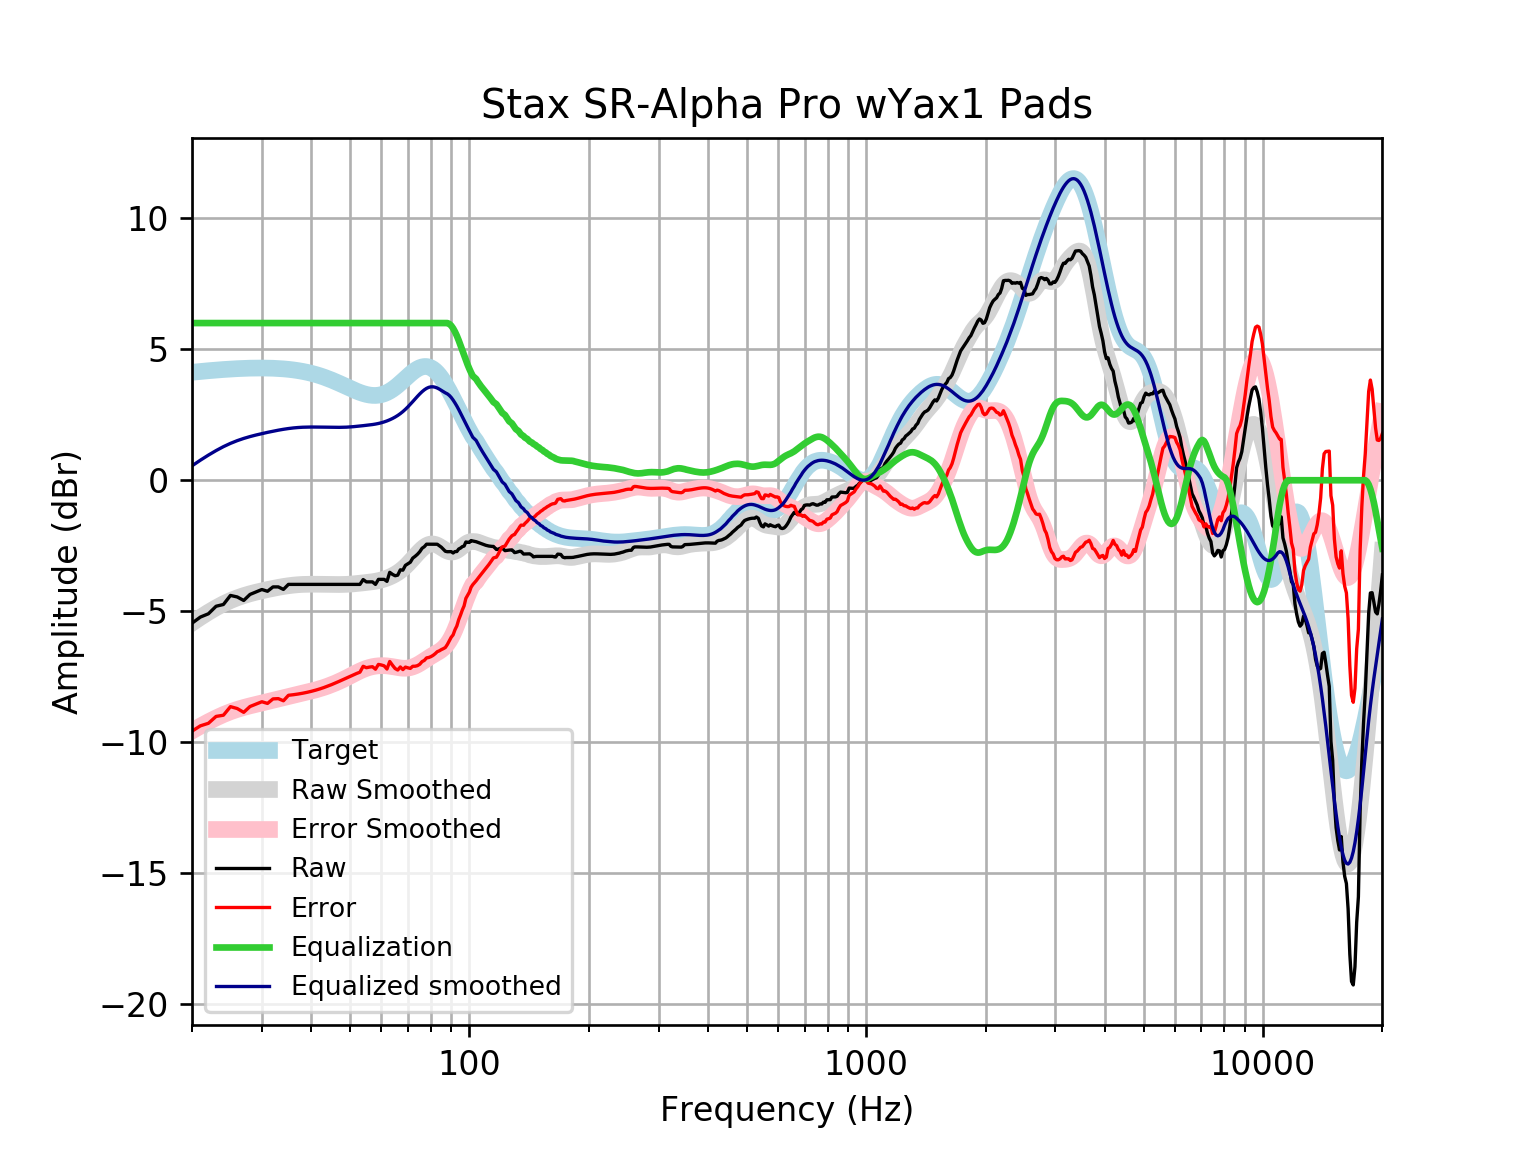

Source data for this figure (header and first rows):
frequency, raw, error, smoothed, error_smoothed, equalization, equalized_raw, equalized_smoothed, target
20, -5.457, -9.578, -5.45, -9.571, 6, 0.5426, 0.55, 4.121
21, -5.222, -9.374, -5.234, -9.386, 6.0, 0.778, 0.7661, 4.152
22, -5.097, -9.278, -5.04, -9.22, 6.0, 0.9028, 0.9602, 4.18
23, -4.81, -9.015, -4.868, -9.073, 6, 1.19, 1.132, 4.205
24, -4.743, -8.969, -4.718, -8.945, 6, 1.257, 1.282, 4.227
25, -4.397, -8.642, -4.593, -8.837, 6, 1.603, 1.407, 4.245
26, -4.455, -8.714, -4.489, -8.748, 6.0, 1.545, 1.511, 4.259
27, -4.589, -8.86, -4.404, -8.675, 6.0, 1.411, 1.596, 4.271
28, -4.359, -8.637, -4.333, -8.612, 6.0, 1.641, 1.667, 4.278
29, -4.263, -8.546, -4.273, -8.556, 6, 1.737, 1.727, 4.283
30, -4.171, -8.455, -4.22, -8.504, 6.0, 1.829, 1.78, 4.284
31, -4.238, -8.519, -4.172, -8.454, 6, 1.762, 1.828, 4.281
32, -4.071, -8.346, -4.129, -8.404, 6, 1.929, 1.871, 4.275
33, -4.071, -8.336, -4.089, -8.354, 6.0, 1.929, 1.911, 4.265
34, -4.167, -8.418, -4.055, -8.306, 6, 1.833, 1.945, 4.251
35, -3.975, -8.209, -4.026, -8.26, 6, 2.025, 1.974, 4.233
36, -3.975, -8.187, -4.004, -8.215, 6, 2.025, 1.996, 4.211
37, -3.975, -8.161, -3.988, -8.172, 6.0, 2.025, 2.012, 4.185
38, -3.975, -8.13, -3.977, -8.131, 6, 2.025, 2.023, 4.155
39, -3.975, -8.095, -3.971, -8.089, 6.0, 2.025, 2.029, 4.12
40, -3.975, -8.056, -3.968, -8.048, 6, 2.025, 2.032, 4.08
41, -3.975, -8.012, -3.969, -8.004, 6, 2.025, 2.031, 4.037
42, -3.975, -7.964, -3.97, -7.958, 6, 2.025, 2.03, 3.989
43, -3.975, -7.912, -3.973, -7.908, 6.0, 2.025, 2.027, 3.937
44, -3.975, -7.857, -3.976, -7.856, 6.0, 2.025, 2.024, 3.881
45, -3.975, -7.798, -3.979, -7.8, 6, 2.025, 2.021, 3.823
46, -3.975, -7.738, -3.981, -7.741, 6.0, 2.025, 2.019, 3.762
47, -3.975, -7.675, -3.981, -7.679, 6.0, 2.025, 2.019, 3.7
48, -3.975, -7.612, -3.979, -7.613, 6.0, 2.025, 2.021, 3.636
49, -3.975, -7.549, -3.974, -7.546, 6, 2.025, 2.026, 3.574
50, -3.975, -7.488, -3.966, -7.478, 6, 2.025, 2.034, 3.512
51, -3.975, -7.429, -3.956, -7.409, 6, 2.025, 2.044, 3.454
52, -3.975, -7.375, -3.943, -7.344, 6, 2.025, 2.057, 3.4
53, -3.975, -7.327, -3.93, -7.282, 6, 2.025, 2.07, 3.351
54, -3.791, -7.101, -3.917, -7.228, 6.0, 2.209, 2.083, 3.31
55, -3.88, -7.156, -3.903, -7.182, 6.0, 2.12, 2.097, 3.276
56, -3.88, -7.132, -3.889, -7.145, 6, 2.12, 2.111, 3.253
57, -3.88, -7.119, -3.874, -7.116, 6, 2.12, 2.126, 3.239
58, -3.975, -7.212, -3.856, -7.096, 6.0, 2.025, 2.144, 3.237
59, -3.784, -7.03, -3.833, -7.083, 6, 2.216, 2.167, 3.246
60, -3.784, -7.051, -3.806, -7.078, 6, 2.216, 2.194, 3.268
61, -3.784, -7.085, -3.773, -7.079, 6, 2.216, 2.227, 3.301
62, -3.86, -7.207, -3.735, -7.086, 6.0, 2.14, 2.265, 3.346
63, -3.515, -6.917, -3.692, -7.098, 6.0, 2.485, 2.308, 3.402
64, -3.592, -7.059, -3.644, -7.115, 6, 2.408, 2.356, 3.468
65, -3.646, -7.187, -3.589, -7.133, 6, 2.354, 2.411, 3.542
66, -3.622, -7.244, -3.527, -7.151, 6, 2.378, 2.473, 3.622
67, -3.419, -7.127, -3.457, -7.166, 6, 2.581, 2.543, 3.707
68, -3.432, -7.228, -3.379, -7.175, 6, 2.568, 2.621, 3.796
69, -3.249, -7.133, -3.292, -7.176, 6, 2.751, 2.708, 3.884
70, -3.19, -7.16, -3.199, -7.169, 6.0, 2.81, 2.801, 3.97
71, -3.13, -7.182, -3.101, -7.151, 6, 2.87, 2.899, 4.053
72, -2.973, -7.101, -2.999, -7.125, 6, 3.027, 3.001, 4.128
73, -2.904, -7.099, -2.897, -7.089, 6, 3.096, 3.103, 4.195
74, -2.826, -7.077, -2.797, -7.045, 6.0, 3.174, 3.203, 4.251
75, -2.729, -7.024, -2.704, -6.995, 6.0, 3.271, 3.296, 4.295
76, -2.598, -6.923, -2.62, -6.942, 6, 3.402, 3.38, 4.325
77, -2.537, -6.878, -2.549, -6.885, 6.0, 3.463, 3.451, 4.341
78, -2.441, -6.782, -2.493, -6.829, 6, 3.559, 3.507, 4.34
79, -2.441, -6.765, -2.455, -6.774, 6, 3.559, 3.545, 4.324
... 553 more rows
